2-way image classification set "Alzhiemer - MRI Scan" from GitHub (codewithadityard/Alzheimers-MRI-Classification); label vocabulary: mild demented, moderate demented.

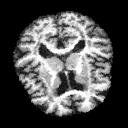
Label: mild demented

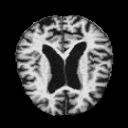
Label: moderate demented

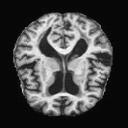
Label: mild demented

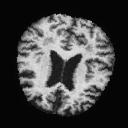
Label: mild demented

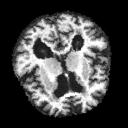
Label: mild demented

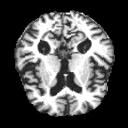
Label: moderate demented
